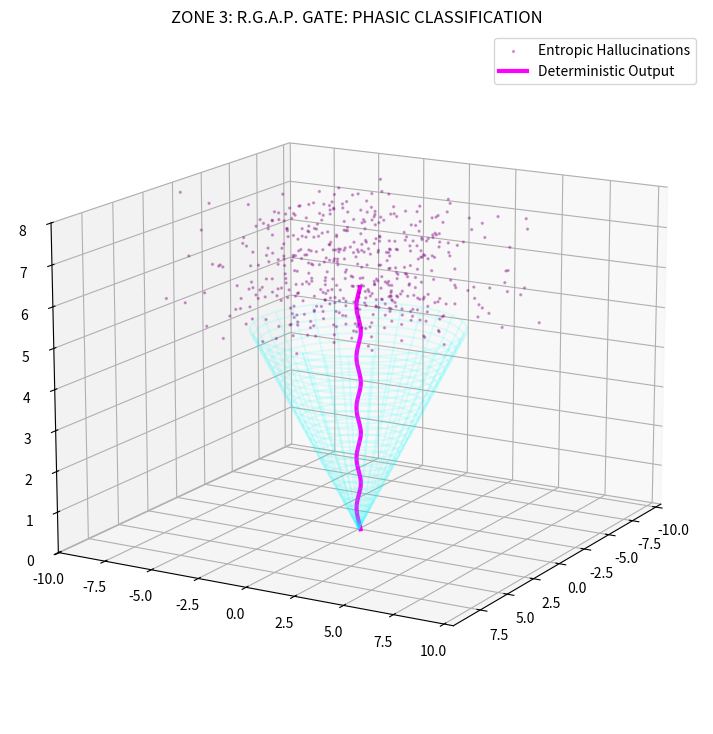

Source code (Python):
import numpy as np
import matplotlib.pyplot as plt
from mpl_toolkits.mplot3d import Axes3D

def plot_rgap_gate_funnel():
    """
    Visualizes the R.G.A.P. Gate as a Phasic Classification funnel.
    Reference: Voronkov (2026). R.G.A.P. Architecture.
    """
    # Создаем геометрию затвора (конус/воронка)
    u = np.linspace(0, 2 * np.pi, 30)
    v = np.linspace(0, 5, 30)
    U, V = np.meshgrid(u, v)
    
    X = V * np.cos(U)
    Y = V * np.sin(U)
    Z = V # Воронка направлена вверх

    fig = plt.figure(figsize=(12, 9))
    ax = fig.add_subplot(111, projection='3d')

    # Рисуем саму воронку затвора (сетка)
    ax.plot_wireframe(X, Y, Z, color='cyan', alpha=0.1)

    # Генерируем "Мусор" (галлюцинации ИИ) над воронкой
    trash_x = np.random.normal(0, 3, 500)
    trash_y = np.random.normal(0, 3, 500)
    trash_z = np.random.uniform(5, 8, 500)
    ax.scatter(trash_x, trash_y, trash_z, color='purple', s=2, alpha=0.3, label='Entropic Hallucinations')

    # Генерируем "Чистый сигнал", прошедший сквозь затвор
    sig_t = np.linspace(0, 6, 200)
    sig_x = 0.1 * np.sin(sig_t * 5)
    sig_y = 0.1 * np.cos(sig_t * 5)
    sig_z = sig_t
    ax.plot(sig_x, sig_y, sig_z, color='magenta', linewidth=3, label='Deterministic Output')

    ax.set_title('ZONE 3: R.G.A.P. GATE: PHASIC CLASSIFICATION')
    ax.set_zlim(0, 8)
    ax.view_init(elev=15, azim=30)
    
    plt.legend()
    plt.show()

if __name__ == "__main__":
    plot_rgap_gate_funnel()
